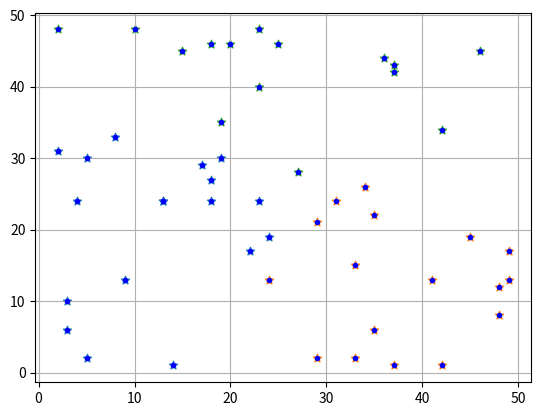

Write the Python code that produced this figure.
import numpy as np
import matplotlib.pyplot as plt

'''标志位统计递归运行次数'''
flag = 0

'''欧式距离'''
def ecludDist(x, y):
    return np.sqrt(sum(np.square(np.array(x) - np.array(y))))

'''曼哈顿距离'''
def manhattanDist(x, y):
    return np.sum(np.abs(x - y))

'''夹角余弦'''
def cos(x, y):
    return np.dot(x, y)/(np.linalg.norm(x) * np.linalg.norm(y))

'''计算簇的均值点'''
def clusterMean(dataset):
    return sum(np.array(dataset)) / len(dataset)

'''生成随机均值点'''
def randCenter(dataset, k):
    temp = []
    while len(temp) < k:
        index = np.random.randint(0, len(dataset)-1)
        if  index not in temp:
            temp.append(index)
    return np.array([dataset[i] for i in temp])

'''以数据集的前k个点为均值点'''
def orderCenter(dataset, k):
    return np.array([dataset[i] for i in range(k)])

'''聚类'''
def kMeans(dataset, dist, center, k):
    global flag
    #all_kinds用于存放中间计算结果
    all_kinds = []
    for _ in range(k):
        temp = []
        all_kinds.append(temp)
    #计算每个点到各均值点的距离  
    for i in dataset:
        temp = []
        for j in center:
            temp.append(dist(i, j))
        all_kinds[temp.index(min(temp))].append(i)
    #打印中间结果    
    for i in range(k):
        print('第'+str(i)+'组:', all_kinds[i], end='\n')
    flag += 1
    print('************************迭代'+str(flag)+'次***************************')
    #更新均值点
    center_ = np.array([clusterMean(i) for i in all_kinds])
    if (center_ == center).all():
        print('结束')
        for i in range(k):
            print('第'+str(i)+'组均值点：', center_[i], end='\n')
            plt.scatter([j[0] for j in all_kinds[i]], [j[1] for j in all_kinds[i]], marker='*')
        plt.grid()
        plt.show()
    else:
        #递归调用kMeans函数
        center = center_
        kMeans(dataset, dist, center, k)

def main(k):
    '''生成随机点''' 
    x = [np.random.randint(0, 50) for _ in range(50)]
    y = [np.random.randint(0, 50) for _ in range(50)]
    points = [[i,j] for i, j in zip(x, y)]
    plt.plot(x, y, 'b.')
    plt.show()
    initial_center = randCenter(dataset=points, k=k)
    kMeans(dataset=points, dist=ecludDist, center=initial_center, k=k)

if __name__ == '__main__':
    main(3) 
